Run: headless pygame with SDL's dummy video driver; simulated clock (each Clock.tick advances the game by its frame time, no real sleeping); random seed 0; keys injected as events and as key.get_pressed() state; mouse plan: one left click at the window centre at the start of phase 2, then a move to the lower-right quarter at the start of phase 3.
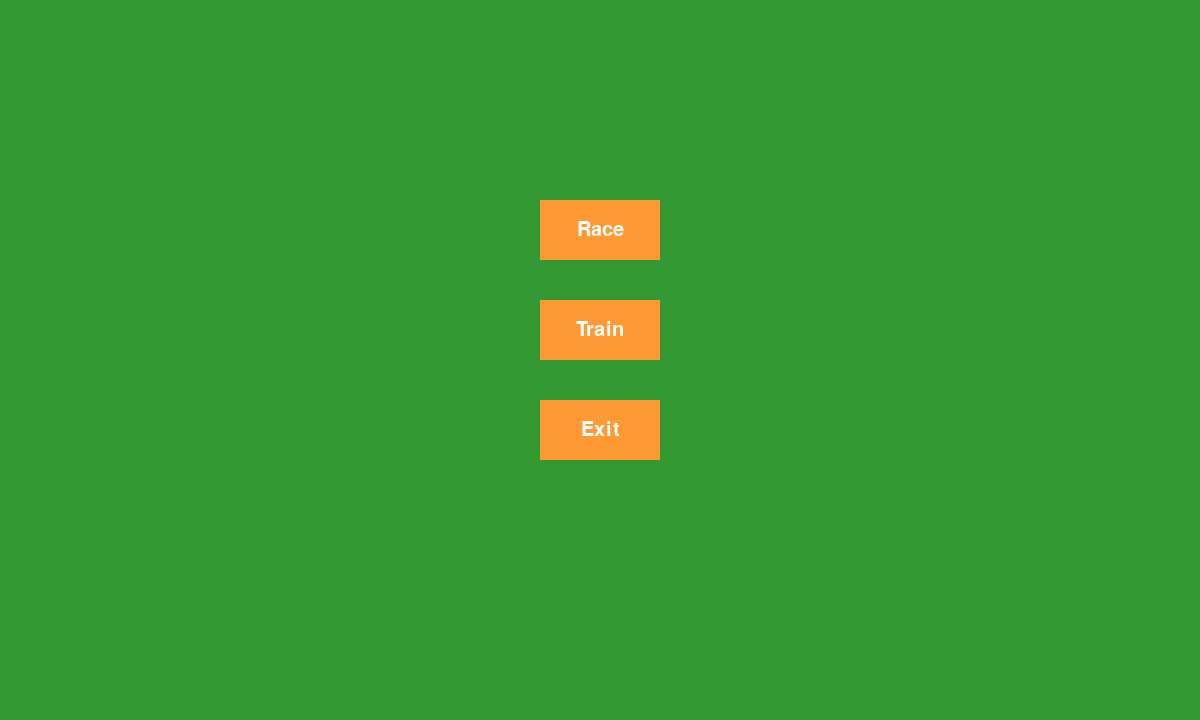
Frame 1 of 4 · flips 1–60 · no input
Frame 2 of 4 · flips 61–180 · clicked the window centre · tapped SPACE, RETURN · held RIGHT (→), D · screen unchanged from frame 1, image omitted
Frame 3 of 4 · flips 181–300 · moved the mouse to the lower-right quarter · held DOWN (↓), S · screen unchanged from frame 2, image omitted
Frame 4 of 4 · flips 301–420 · held LEFT (←), A, UP (↑), W · screen unchanged from frame 3, image omitted

The pygame program that drew these frames:

import pygame
import sys

pygame.init()

WINDOW_WIDTH, WINDOW_HEIGHT = 1200, 720
BUTTON_WIDTH, BUTTON_HEIGHT = 120, 60
WHITE = (255, 255, 255)
BG_COLOR = (50, 153, 50)
BUTTON_COLOR = (255, 102, 0)
BUTTON_HOVER_COLOR = (255, 153, 51)
BUTTON_TEXT_COLOR = (255, 255, 255)

# Main window
window = pygame.display.set_mode((WINDOW_WIDTH, WINDOW_HEIGHT))
pygame.display.set_caption("Rat race project")

font = pygame.font.Font(None, 30)
button_text = ["Race", "Train", "Exit"]

buttons = []
for i in range(3):
    button = pygame.Rect(
        WINDOW_WIDTH // 2 - BUTTON_WIDTH // 2,
        200 + i * 100,
        BUTTON_WIDTH,
        BUTTON_HEIGHT,
    )
    buttons.append(button)

# Main loop
while True:
    for event in pygame.event.get():
        if event.type == pygame.QUIT:
            pygame.quit()
            sys.exit()
        elif event.type == pygame.MOUSEBUTTONDOWN:
            if event.button == 1:
                for i, button in enumerate(buttons):
                    if button.collidepoint(event.pos):
                        if i == 0:
                            print("Race button clicked")
                        elif i == 1:
                            print("Train button clicked")
                        elif i == 2:
                            pygame.quit()
                            sys.exit()

    window.fill(BG_COLOR)

    for i, button in enumerate(buttons):
        pygame.draw.rect(
            window,
            BUTTON_COLOR if button.collidepoint(pygame.mouse.get_pos()) else BUTTON_HOVER_COLOR,
            button,
        )
        text = font.render(button_text[i], True, BUTTON_TEXT_COLOR)
        text_rect = text.get_rect(center=button.center)
        window.blit(text, text_rect)

    pygame.display.flip()
